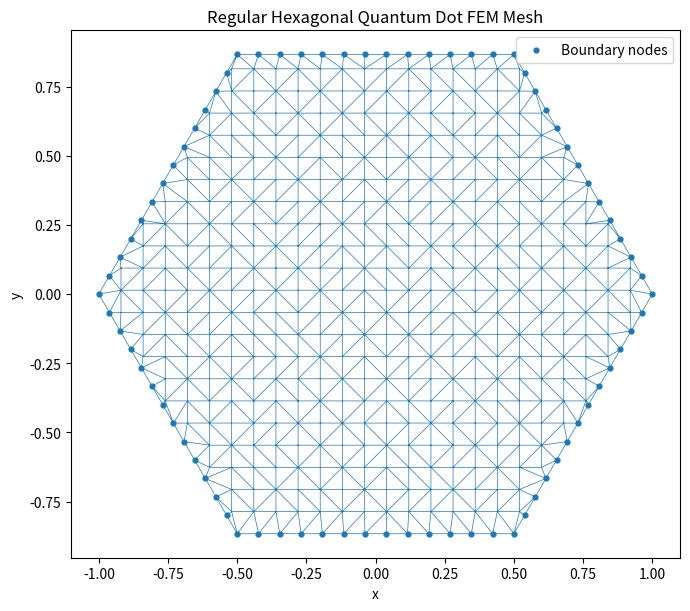

Here is the Python script that generated this plot:
# -*- coding: utf-8 -*-
"""
Created on Tue Jul 14 12:51:20 2026

@author: natoo
"""

"""
Generate a triangular FEM mesh for a regular hexagonal quantum dot.
"""

import numpy as np
import matplotlib.pyplot as plt
from scipy.spatial import Delaunay
from matplotlib.path import Path


def hexagon_vertices(radius=1.0, center=(0.0, 0.0)):
    """
    Return the six vertices of a regular hexagon.

    Parameters
    ----------
    radius : float
        Distance from the center to each vertex.

    center : tuple
        Coordinates of the hexagon center.

    Returns
    -------
    vertices : ndarray
        Six vertex coordinates.
    """

    xc, yc = center

    angles = np.linspace(
        0.0,
        2.0 * np.pi,
        6,
        endpoint=False
    )

    vertices = np.column_stack((
        xc + radius * np.cos(angles),
        yc + radius * np.sin(angles)
    ))

    return vertices


def points_along_edge(p1, p2, spacing):
    """
    Generate evenly spaced points along one hexagon edge.
    """

    edge_length = np.linalg.norm(p2 - p1)

    number_of_segments = max(
        1,
        int(np.ceil(edge_length / spacing))
    )

    t = np.linspace(
        0.0,
        1.0,
        number_of_segments,
        endpoint=False
    )

    return p1 + t[:, None] * (p2 - p1)


def hexagon_mesh(
    spacing=0.08,
    radius=1.0,
    center=(0.0, 0.0)
):
    """
    Generate a triangular mesh inside a regular hexagon.

    Parameters
    ----------
    spacing : float
        Approximate spacing between mesh nodes.

    radius : float
        Distance from the center to each hexagon vertex.

    center : tuple
        Coordinates of the center.

    Returns
    -------
    node : ndarray
        Node coordinates.

    elm : ndarray
        Triangle connectivity.

    boundary : ndarray
        Indices of boundary nodes.
    """

    xc, yc = center

    vertices = hexagon_vertices(
        radius=radius,
        center=center
    )

    polygon = Path(vertices)

    # -------------------------------------------------
    # 1. Generate interior Cartesian grid points
    # -------------------------------------------------

    x_values = np.arange(
        xc - radius,
        xc + radius + spacing,
        spacing
    )

    y_limit = np.sqrt(3.0) * radius / 2.0

    y_values = np.arange(
        yc - y_limit,
        yc + y_limit + spacing,
        spacing
    )

    candidate_points = np.array([
        [x, y]
        for y in y_values
        for x in x_values
    ])

    # Keep only points strictly inside the hexagon.
    interior_mask = polygon.contains_points(
        candidate_points,
        radius=-0.2 * spacing
    )

    interior_points = candidate_points[interior_mask]

    # -------------------------------------------------
    # 2. Generate points along all six edges
    # -------------------------------------------------

    boundary_points = []

    for i in range(6):

        p1 = vertices[i]
        p2 = vertices[(i + 1) % 6]

        edge_points = points_along_edge(
            p1,
            p2,
            spacing
        )

        boundary_points.extend(edge_points)

    boundary_points = np.array(boundary_points)

    # Combine interior and boundary nodes
    node = np.vstack((
        interior_points,
        boundary_points
    ))

    first_boundary_node = len(interior_points)

    boundary = np.arange(
        first_boundary_node,
        len(node)
    )

    # -------------------------------------------------
    # 3. Delaunay triangulation
    # -------------------------------------------------

    triangulation = Delaunay(node)
    candidate_elements = triangulation.simplices.copy()

    # -------------------------------------------------
    # 4. Remove any triangles outside the hexagon
    # -------------------------------------------------

    centroids = np.mean(
        node[candidate_elements],
        axis=1
    )

    inside_elements = polygon.contains_points(
        centroids,
        radius=1e-10
    )

    elm = candidate_elements[inside_elements]

    # -------------------------------------------------
    # 5. Ensure counterclockwise node ordering
    # -------------------------------------------------

    for k, triangle in enumerate(elm):

        p1 = node[triangle[0]]
        p2 = node[triangle[1]]
        p3 = node[triangle[2]]

        signed_area = 0.5 * (
            (p2[0] - p1[0]) * (p3[1] - p1[1])
            - (p3[0] - p1[0]) * (p2[1] - p1[1])
        )

        if signed_area < 0:
            elm[k, [1, 2]] = elm[k, [2, 1]]

    return node, elm, boundary


# =====================================================
# Mesh visualization test
# =====================================================

if __name__ == "__main__":

    node, elm, boundary = hexagon_mesh(
        spacing=0.08,
        radius=1.0
    )

    print("Number of nodes:", len(node))
    print("Number of elements:", len(elm))
    print("Number of boundary nodes:", len(boundary))

    plt.figure(figsize=(7, 7))

    plt.triplot(
        node[:, 0],
        node[:, 1],
        elm,
        linewidth=0.5
    )

    plt.scatter(
        node[boundary, 0],
        node[boundary, 1],
        s=12,
        label="Boundary nodes"
    )

    plt.xlabel("x")
    plt.ylabel("y")
    plt.title("Regular Hexagonal Quantum Dot FEM Mesh")
    plt.gca().set_aspect("equal")
    plt.legend()
    plt.tight_layout()
    plt.show()
